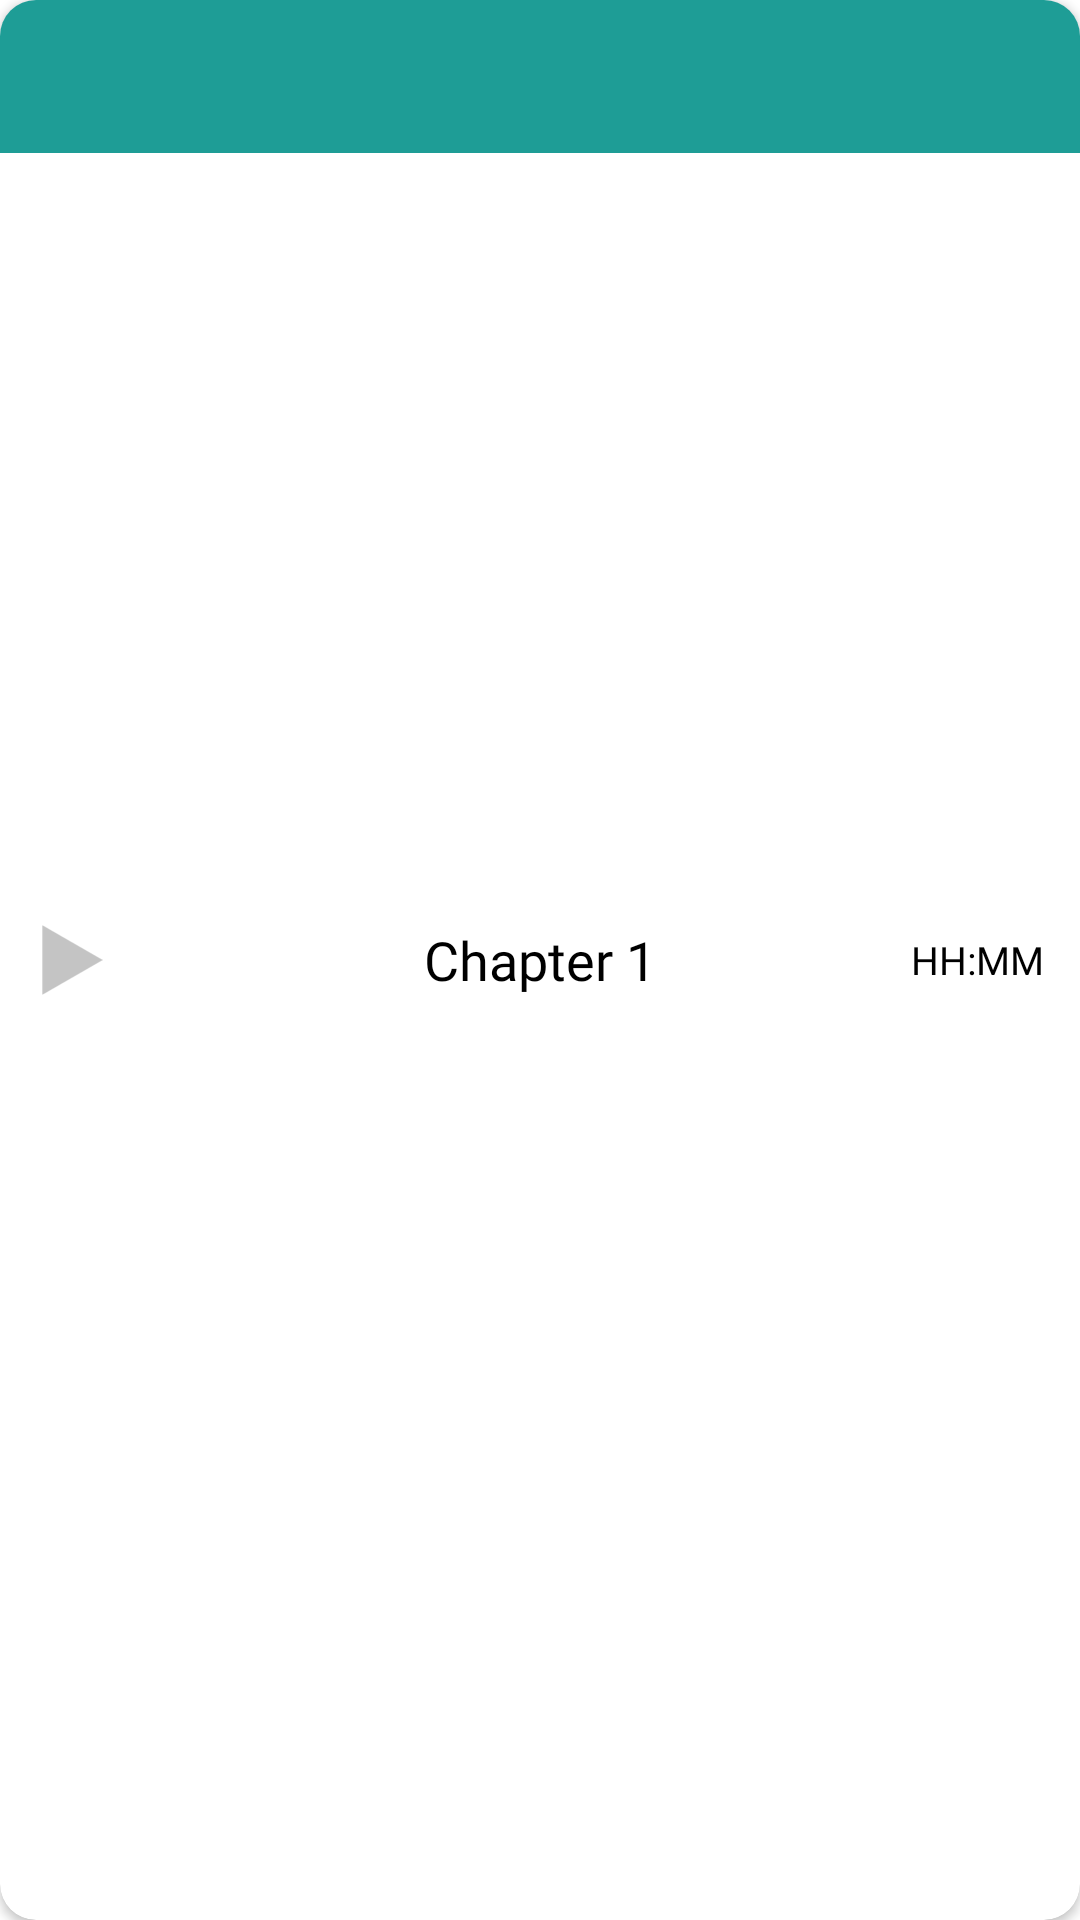

Here is an Android app screen rendered from its layout file. Give the layout XML and the strings, colors and styles it references.
<!-- AndroidManifest.xml: application theme Theme.InPeace -->
<!-- res/layout/cardview_chapter.xml -->
<?xml version="1.0" encoding="utf-8"?>
<androidx.cardview.widget.CardView xmlns:android="http://schemas.android.com/apk/res/android"
    xmlns:app="http://schemas.android.com/apk/res-auto"
    android:layout_width="match_parent"
    android:layout_height="51dp"
    android:layout_gravity="center_horizontal"
    android:layout_marginLeft="5dp"
    android:layout_marginTop="34dp"
    android:layout_marginRight="5dp"
    app:cardCornerRadius="12dp">

    <ImageView
        android:layout_width="match_parent"
        android:layout_height="51dp"
        android:background="#1E9D96" />



        <ImageView
            android:layout_width="24dp"
            android:layout_height="24dp"
            android:layout_gravity="center|left"
            android:layout_marginLeft="12dp"
            app:srcCompat="@drawable/ic_playbutton" />

        <TextView
            android:layout_width="wrap_content"
            android:layout_height="wrap_content"
            android:layout_gravity="center"
            android:fontFamily="@font/montserrat_bold"
            android:text="Chapter 1"
            android:textColor="@color/black"
            android:textSize="18dp"/>

    <TextView
        android:layout_width="wrap_content"
        android:layout_height="wrap_content"
        android:text="url"
        android:id="@+id/audiobook_chapter_cover_url"
        android:textSize="1sp"
        android:layout_gravity="center"
        android:visibility="invisible"
        app:layout_constraintBottom_toBottomOf="parent"
        app:layout_constraintEnd_toEndOf="parent"
        app:layout_constraintStart_toStartOf="parent"
        app:layout_constraintTop_toTopOf="parent" />

    <TextView
        android:layout_width="wrap_content"
        android:layout_height="wrap_content"
        android:text="url"
        android:id="@+id/audiobook_chapter_url"
        android:textSize="1sp"
        android:layout_gravity="center"
        android:visibility="invisible"
        app:layout_constraintBottom_toBottomOf="parent"
        app:layout_constraintEnd_toEndOf="parent"
        app:layout_constraintStart_toStartOf="parent"
        app:layout_constraintTop_toTopOf="parent" />

        <TextView
            android:layout_width="wrap_content"
            android:layout_height="wrap_content"
            android:layout_gravity="center|right"
            android:layout_marginRight="12dp"
            android:fontFamily="@font/montserrat"
            android:gravity="end"
            android:text="HH:MM"
            android:textColor="@color/black"
            android:textSize="13dp" />

</androidx.cardview.widget.CardView>
<!-- resources referenced by this layout -->
<resources>
  <color name="black">#FF000000</color>
  <!-- drawable ic_playbutton (drawable) -->
  <vector android:autoMirrored="true" android:height="34dp"
      android:viewportHeight="34" android:viewportWidth="29"
      android:width="29dp" xmlns:android="http://schemas.android.com/apk/res/android">
      <path android:fillColor="#C4C4C4" android:pathData="M29,17L0.5,33.4545L0.5,0.5455L29,17Z"/>
  </vector>
  <style name="Theme.InPeace" parent="Theme.MaterialComponents.DayNight.NoActionBar">
          
          <item name="colorPrimary">@color/purple_500</item>
          <item name="colorPrimaryVariant">@color/purple_700</item>
          <item name="colorOnPrimary">@color/white</item>
          
          <item name="colorSecondary">@color/teal_200</item>
          <item name="colorSecondaryVariant">@color/teal_700</item>
          <item name="colorOnSecondary">@color/black</item>
          
          <item name="android:statusBarColor" tools:targetApi="l">#BCBCBC</item>
          
      </style>
  <color name="purple_500">#3A00BD</color>
  <color name="purple_700">#3A00BD</color>
  <color name="white">#FFFFFFFF</color>
  <color name="teal_200">#FF03DAC5</color>
  <color name="teal_700">#FF018786</color>
</resources>
